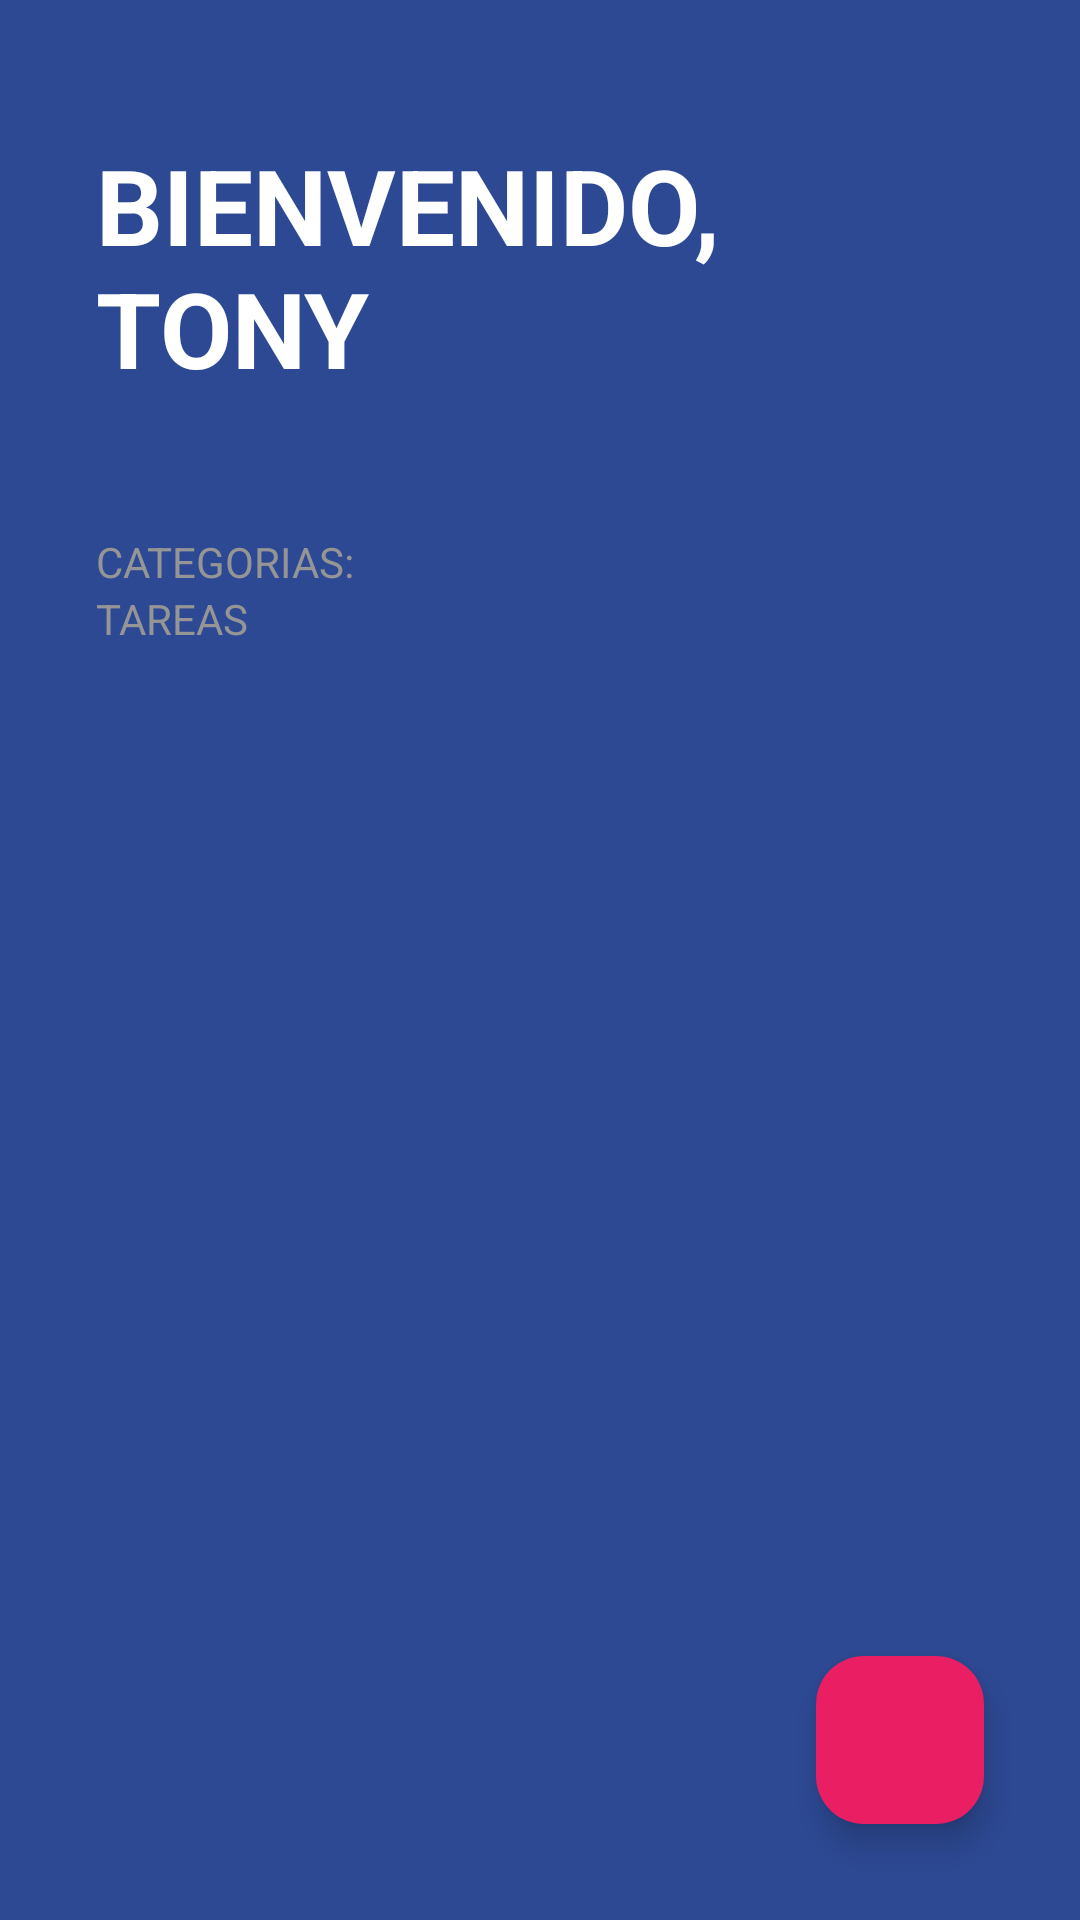

Write the Android layout XML for this screen, with the resource values it uses.
<!-- AndroidManifest.xml: activity theme Base.Theme.todoapp -->
<!-- res/layout/activity_todo.xml -->
<?xml version="1.0" encoding="utf-8"?>
<FrameLayout xmlns:android="http://schemas.android.com/apk/res/android"
    xmlns:app="http://schemas.android.com/apk/res-auto"
    xmlns:tools="http://schemas.android.com/tools"
    android:layout_width="match_parent"
    android:layout_height="match_parent">

    <LinearLayout
        android:layout_width="match_parent"
        android:layout_height="match_parent"
        android:background="@color/todo_background_todo_app"
        android:orientation="vertical"
        tools:context=".andoidMaster.todoApp.TodoActivity">

        <TextView
            android:layout_width="wrap_content"
            android:layout_height="wrap_content"
            android:layout_marginHorizontal="32dp"
            android:layout_marginVertical="45dp"
            android:text="@string/todo_title"
            android:textAllCaps="true"
            android:textColor="@color/white"
            android:textSize="35sp"
            android:textStyle="bold" />

        <TextView
            style="@style/TodoSubtitle"
            android:layout_width="wrap_content"
            android:layout_height="wrap_content"
            android:text="@string/todo_category" />

        <androidx.recyclerview.widget.RecyclerView
            android:id="@+id/rvCategories"
            android:layout_width="match_parent"
            android:layout_height="wrap_content" />

        <TextView
            style="@style/TodoSubtitle"
            android:layout_width="wrap_content"
            android:layout_height="wrap_content"
            android:text="@string/todo_tasks" />

        <androidx.recyclerview.widget.RecyclerView
            android:id="@+id/rvTasks"
            android:layout_width="match_parent"
            android:layout_height="wrap_content"
            android:layout_marginHorizontal="32dp"
            android:layout_marginTop="16dp">


        </androidx.recyclerview.widget.RecyclerView>



    </LinearLayout>

    <com.google.android.material.floatingactionbutton.FloatingActionButton
        android:id="@+id/fabAddTask"
        android:layout_width="wrap_content"
        android:layout_height="wrap_content"
        android:layout_margin="32dp"
        android:src="@drawable/ic_add"
        app:backgroundTint="@color/todo_accent"
        app:fabSize="normal"
        android:layout_gravity="end|bottom"
        app:tint="@color/white" />

</FrameLayout>
<!-- resources referenced by this layout -->
<resources>
  <color name="todo_accent">#E91E63</color>
  <color name="todo_background_todo_app">#FF2D4993</color>
  <color name="white">#FFFFFFFF</color>
  <string name="todo_category">Categorias: </string>
  <string name="todo_tasks">Tareas </string>
  <string name="todo_title">Bienvenido, Tony</string>
  <style name="TodoSubtitle">
          <item name="textAllCaps">true</item>
          <item name="android:textColor">@color/todo_subtitle_text</item>
          <item name="android:layout_marginHorizontal">32dp</item>
  
      </style>
  <style name="Base.Theme.todoapp" parent="Theme.Material3.DayNight.NoActionBar">
          
  
          
          <item name="colorPrimary">#A43CB6</item>
          <item name="colorPrimaryVariant">@color/purple_700</item>
          <item name="colorOnPrimary">@color/white</item>
          
          <item name="colorSecondary">@color/teal_200</item>
          <item name="colorSecondaryVariant">@color/teal_700</item>
          <item name="colorOnSecondary">@color/black</item>
  
          
          <item name="android:statusBarColor"> @color/todo_background_todo_app</item>
  
          
      </style>
  <color name="todo_subtitle_text">#959595</color>
  <color name="purple_700">#89179C</color>
  <color name="teal_200">#45CE7C</color>
  <color name="teal_700">#19A046</color>
  <color name="black">#FF000000</color>
</resources>
